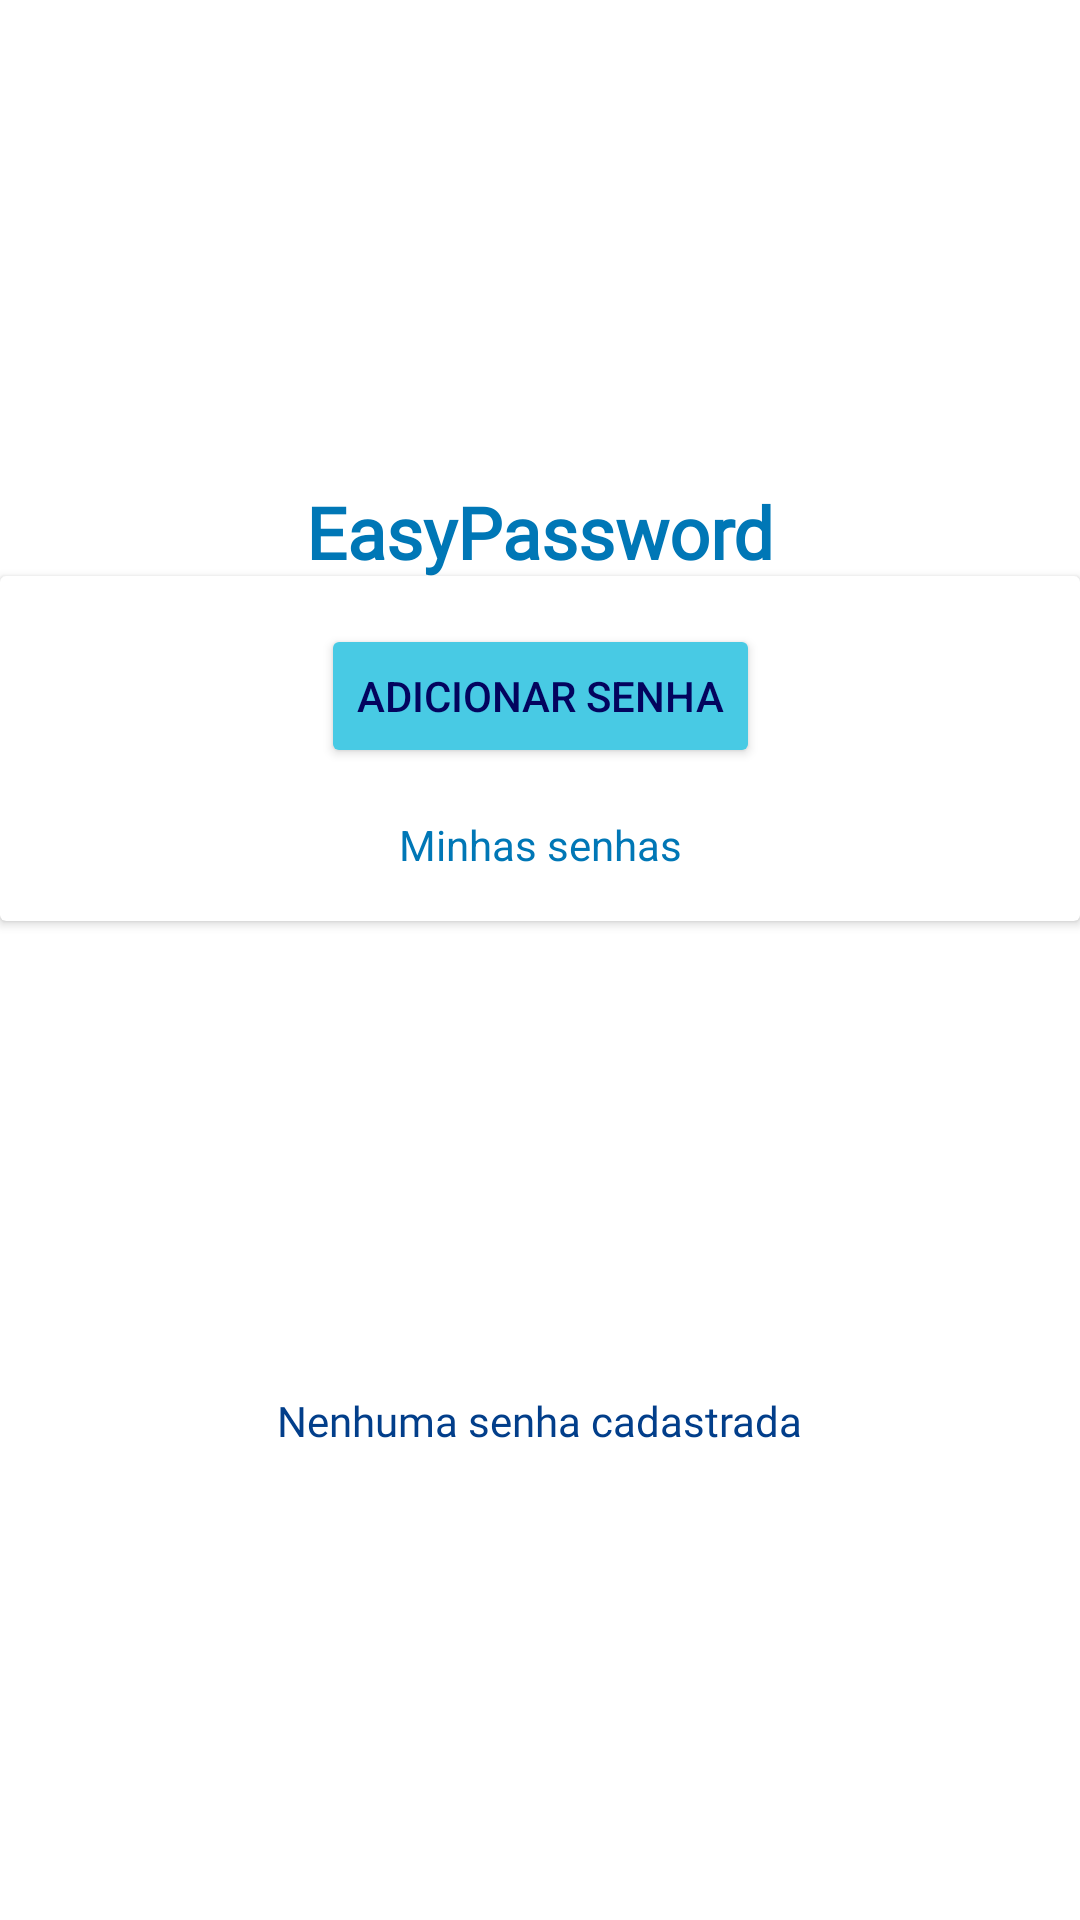

The Android layout XML behind this screen, and the referenced resources:
<!-- AndroidManifest.xml: application theme Theme.EasyPassword -->
<!-- res/layout/activity_main.xml -->
<?xml version="1.0" encoding="utf-8"?>
<androidx.constraintlayout.widget.ConstraintLayout xmlns:android="http://schemas.android.com/apk/res/android"
    xmlns:app="http://schemas.android.com/apk/res-auto"
    xmlns:tools="http://schemas.android.com/tools"
    android:layout_width="match_parent"
    android:layout_height="match_parent"
    tools:context=".MainActivity">

    <include
        android:id="@+id/include"
        layout="@layout/logo"
        android:layout_width="0dp"
        android:layout_height="0dp"
        app:layout_constraintBottom_toTopOf="@+id/guideline2"
        app:layout_constraintEnd_toEndOf="parent"
        app:layout_constraintStart_toStartOf="parent"
        app:layout_constraintTop_toTopOf="parent" />

    <androidx.constraintlayout.widget.Guideline
        android:id="@+id/guideline2"
        android:layout_width="wrap_content"
        android:layout_height="wrap_content"
        android:orientation="horizontal"
        app:layout_constraintGuide_percent="0.3" />

    <androidx.cardview.widget.CardView
        android:id="@+id/cardView"
        android:layout_width="match_parent"
        android:layout_height="wrap_content"
        app:layout_constraintEnd_toEndOf="parent"
        app:layout_constraintStart_toStartOf="parent"
        app:layout_constraintTop_toBottomOf="@+id/include">

        <androidx.constraintlayout.widget.ConstraintLayout
            android:layout_width="match_parent"
            android:layout_height="match_parent"
            android:padding="16dp">

            <androidx.constraintlayout.widget.Guideline
                android:id="@+id/guideline3"
                android:layout_width="wrap_content"
                android:layout_height="wrap_content"
                android:orientation="vertical"
                app:layout_constraintGuide_percent="0.1" />

            <androidx.constraintlayout.widget.Guideline
                android:id="@+id/guideline4"
                android:layout_width="wrap_content"
                android:layout_height="wrap_content"
                android:orientation="vertical"
                app:layout_constraintGuide_percent="0.9" />

            <Button
                android:id="@+id/btnMainAdd"
                android:layout_width="wrap_content"
                android:layout_height="wrap_content"
                android:backgroundTint="@color/blue_sky"
                android:text="Adicionar senha"
                android:textColor="@color/blue_dark"
                app:icon="@drawable/ic_baseline_add_box_24"
                app:layout_constraintEnd_toStartOf="@+id/guideline4"
                app:layout_constraintStart_toStartOf="@+id/guideline3"
                app:layout_constraintTop_toTopOf="parent" />

            <TextView
                android:id="@+id/textView4"
                android:layout_width="wrap_content"
                android:layout_height="wrap_content"
                android:layout_marginTop="16dp"
                android:text="Minhas senhas"
                android:textColor="@color/blue_light"
                app:layout_constraintBottom_toBottomOf="parent"
                app:layout_constraintEnd_toStartOf="@+id/guideline4"
                app:layout_constraintStart_toStartOf="@+id/guideline3"
                app:layout_constraintTop_toBottomOf="@+id/btnMainAdd" />
        </androidx.constraintlayout.widget.ConstraintLayout>
    </androidx.cardview.widget.CardView>

    <androidx.recyclerview.widget.RecyclerView
        android:id="@+id/rvMain"
        android:layout_width="0dp"
        android:layout_height="0dp"
        android:layout_marginStart="1dp"
        android:layout_marginEnd="1dp"
        android:visibility="gone"
        app:layout_constraintBottom_toBottomOf="parent"
        app:layout_constraintEnd_toEndOf="parent"
        app:layout_constraintStart_toStartOf="parent"
        app:layout_constraintTop_toBottomOf="@+id/cardView"
        tools:listitem="@layout/item_view" />

    <TextView
        android:id="@+id/textView5"
        android:layout_width="wrap_content"
        android:layout_height="wrap_content"
        android:fontFamily="@font/montserrat_subrayada"
        android:text="Nenhuma senha cadastrada"
        android:textColor="@color/blue"
        app:layout_constraintBottom_toBottomOf="parent"
        app:layout_constraintEnd_toEndOf="parent"
        app:layout_constraintStart_toStartOf="parent"
        app:layout_constraintTop_toBottomOf="@+id/cardView" />

</androidx.constraintlayout.widget.ConstraintLayout>
<!-- res/layout/logo.xml (included above) -->
<?xml version="1.0" encoding="utf-8"?>
<androidx.constraintlayout.widget.ConstraintLayout xmlns:android="http://schemas.android.com/apk/res/android"
    xmlns:app="http://schemas.android.com/apk/res-auto"
    xmlns:tools="http://schemas.android.com/tools"
    android:layout_width="match_parent"
    android:layout_height="wrap_content">

    <ImageView
        android:id="@+id/imageView"
        android:layout_width="0dp"
        android:layout_height="150dp"
        app:layout_constraintEnd_toEndOf="parent"
        app:layout_constraintHorizontal_bias="0.0"
        app:layout_constraintStart_toStartOf="parent"
        app:layout_constraintTop_toTopOf="parent"
        app:srcCompat="@drawable/log" />

    <TextView
        android:id="@+id/textView"
        android:layout_width="wrap_content"
        android:layout_height="wrap_content"
        android:layout_marginTop="12dp"
        android:fontFamily="@font/montserrat_subrayada"
        android:text="EasyPassword"
        android:textColor="@color/blue_light"
        android:textSize="24sp"
        android:textStyle="bold"
        app:layout_constraintBottom_toBottomOf="parent"
        app:layout_constraintEnd_toEndOf="parent"
        app:layout_constraintStart_toStartOf="parent"
        app:layout_constraintTop_toBottomOf="@+id/imageView" />

</androidx.constraintlayout.widget.ConstraintLayout>
<!-- resources referenced by this layout -->
<resources>
  <color name="blue">#023E8A</color>
  <color name="blue_dark">#03045E</color>
  <color name="blue_light">#0077B6</color>
  <color name="blue_sky">#48CAE4</color>
  <!-- drawable ic_baseline_add_box_24 (drawable) -->
  <vector android:height="24dp" android:tint="#006DFF"
      android:viewportHeight="24" android:viewportWidth="24"
      android:width="24dp" xmlns:android="http://schemas.android.com/apk/res/android">
      <path android:fillColor="@android:color/white" android:pathData="M19,3L5,3c-1.11,0 -2,0.9 -2,2v14c0,1.1 0.89,2 2,2h14c1.1,0 2,-0.9 2,-2L21,5c0,-1.1 -0.9,-2 -2,-2zM17,13h-4v4h-2v-4L7,13v-2h4L11,7h2v4h4v2z"/>
  </vector>
  <style name="Theme.EasyPassword" parent="Theme.MaterialComponents.Light.DarkActionBar">
          
          <item name="colorPrimary">@color/blue_light</item>
          <item name="colorPrimaryVariant">@color/blue</item>
          <item name="colorOnPrimary">@color/white_</item>
          
          <item name="colorSecondary">@color/blue_sky</item>
          <item name="colorSecondaryVariant">@color/blue_light</item>
          <item name="colorOnSecondary">@color/blue_dark</item>
          
          <item name="android:statusBarColor">@color/blue_light</item>
          
      </style>
  <color name="white_">#CAF0F8</color>
</resources>
